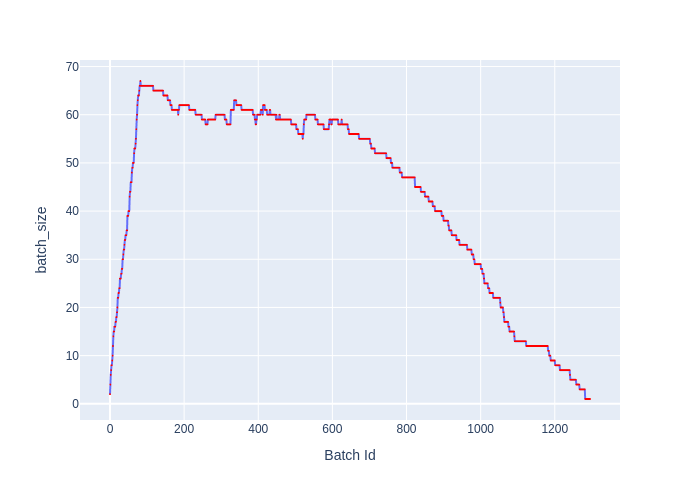

Source data for this figure (header and first rows):
Batch Id, batch_size
0, 2
1, 4
2, 6
3, 7
4, 8
5, 8
6, 9
7, 10
8, 12
9, 14
10, 15
11, 15
12, 16
13, 16
14, 16
15, 17
16, 17
17, 18
18, 18
19, 19
20, 20
21, 22
22, 22
23, 23
24, 23
25, 24
26, 24
27, 26
28, 26
29, 26
30, 27
31, 27
32, 28
33, 28
34, 30
35, 30
36, 31
37, 32
38, 32
39, 33
40, 34
41, 34
42, 35
43, 35
44, 35
45, 36
46, 36
47, 39
48, 39
49, 39
50, 40
51, 40
52, 40
53, 43
54, 44
55, 44
56, 46
57, 46
58, 46
59, 48
... 1,236 more rows
